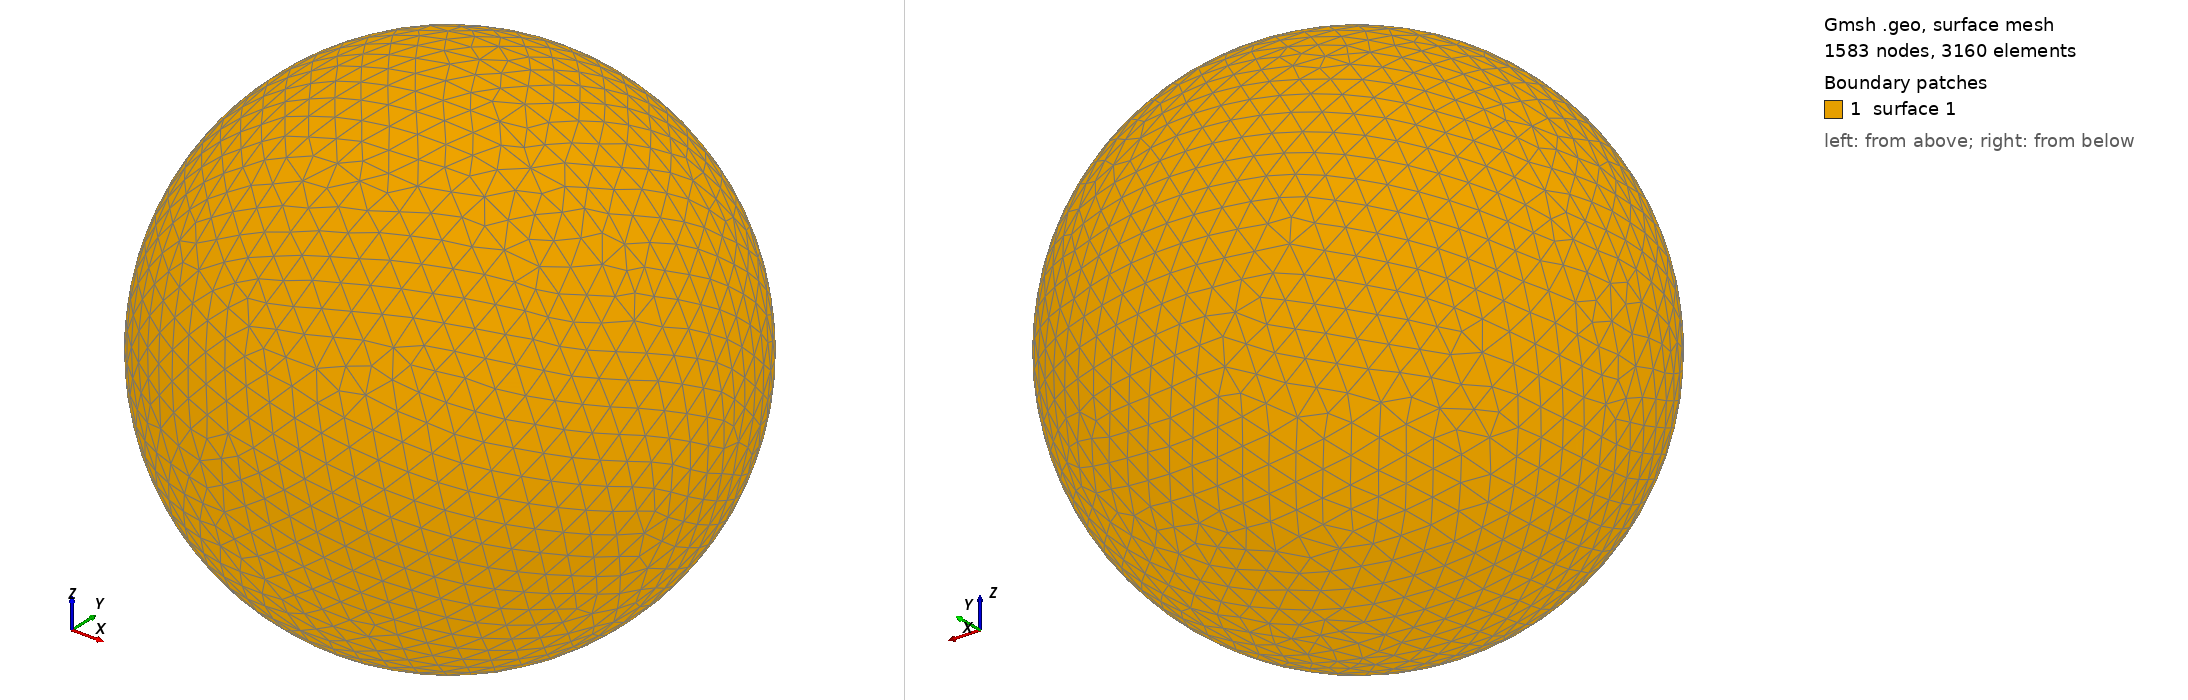

Gmsh geometry script, surface-meshed: 1583 nodes, 3160 surface elements. Boundary patches (legend numbers): 1 surface 1. Left view from above one corner, right view from below the opposite corner. The script declares no physical surfaces, so the legend lists its geometric surfaces. The drawing asked Gmsh for element sizes between 1% and 20% of the model's largest extent; the script's own settings can give other sizes.

=== shot2275.geo (drawn) ===
SetFactory("OpenCASCADE");
Point(1) = {0,0,0,0};
Sphere(1) = {0,0,0,0.34660000};
MeshSize{ PointsOf{ Surface{:}; } } = 0.034660000;
Mesh.ElementOrder=1;
Mesh.Format=39;
